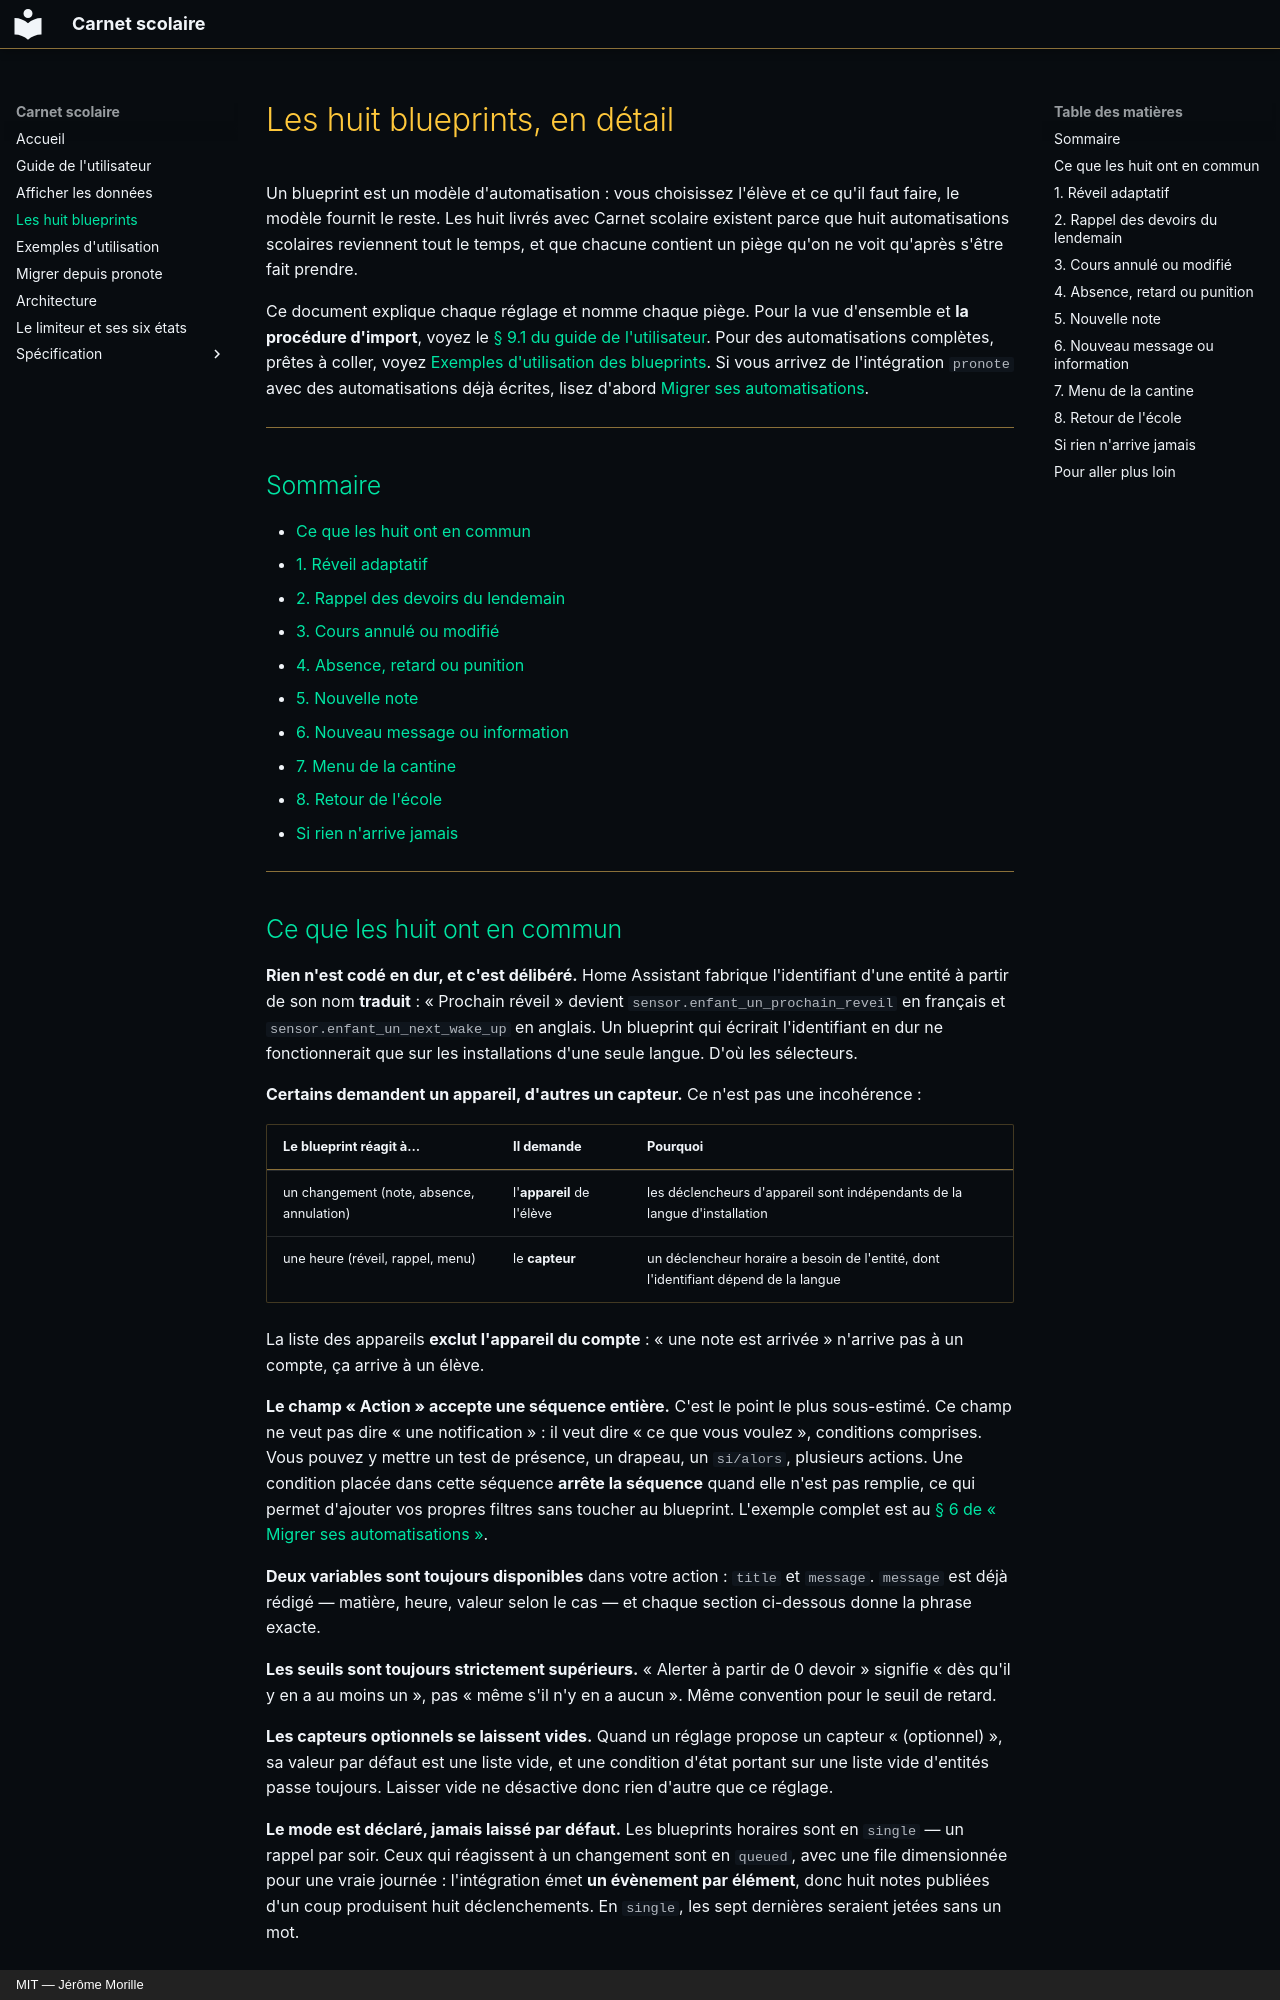

repository: FiveElements/ha-pronote-ng · page: BLUEPRINTS/index.html · generator: mkdocs · copyright: MIT — Jérôme Morille

# Les huit blueprints, en détail

Un blueprint est un modèle d'automatisation : vous choisissez l'élève et ce
qu'il faut faire, le modèle fournit le reste. Les huit livrés avec Carnet scolaire
existent parce que huit automatisations scolaires reviennent tout le temps, et
que chacune contient un piège qu'on ne voit qu'après s'être fait prendre.

Ce document explique chaque réglage et nomme chaque piège. Pour la vue
d'ensemble et **la procédure d'import**, voyez le
[§ 9.1 du guide de l'utilisateur](GUIDE-UTILISATEUR.md#91-les-huit-blueprints-livrés).
Pour des automatisations complètes, prêtes à coller, voyez
[Exemples d'utilisation des blueprints](EXEMPLES-BLUEPRINTS.md).
Si vous arrivez de l'intégration `pronote` avec des automatisations déjà
écrites, lisez d'abord
[Migrer ses automatisations](MIGRATION-AUTOMATISATIONS.md).

---

## Sommaire

- [Ce que les huit ont en commun](#ce-que-les-huit-ont-en-commun)
- [1. Réveil adaptatif](#1-réveil-adaptatif)
- [2. Rappel des devoirs du lendemain](#2-rappel-des-devoirs-du-lendemain)
- [3. Cours annulé ou modifié](#3-cours-annulé-ou-modifié)
- [4. Absence, retard ou punition](#4-absence-retard-ou-punition)
- [5. Nouvelle note](#5-nouvelle-note)
- [6. Nouveau message ou information](#6-nouveau-message-ou-information)
- [7. Menu de la cantine](#7-menu-de-la-cantine)
- [8. Retour de l'école](#8-retour-de-lécole)
- [Si rien n'arrive jamais](#si-rien-narrive-jamais)

---
